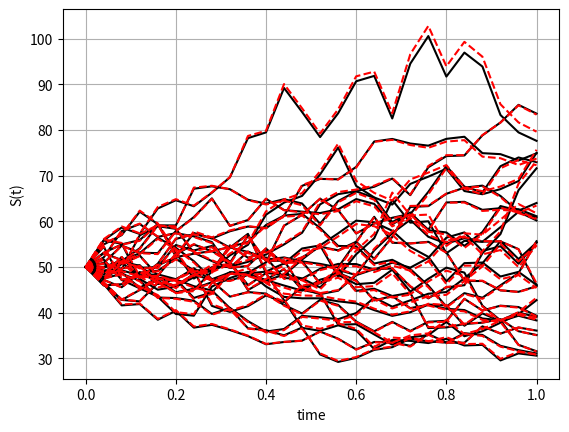
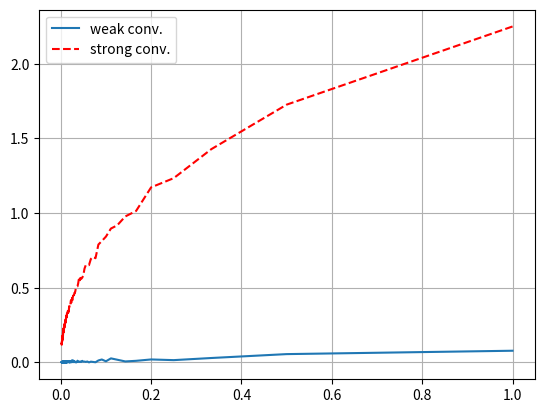

Recreate these plots in Python, in order.
#%%
"""
Created on Jan 20 2019
Euler discretization of the GBM
[redacted]
"""
import numpy as np
import matplotlib.pyplot as plt
import scipy.stats as st

def GeneratePathsGBMEuler(NoOfPaths,NoOfSteps,T,r,sigma,S_0):    
    Z = np.random.normal(0.0,1.0,[NoOfPaths,NoOfSteps])
    W = np.zeros([NoOfPaths, NoOfSteps+1])

    # Approximation

    S1 = np.zeros([NoOfPaths, NoOfSteps+1])
    S1[:,0] =S_0

    # Exact

    S2 = np.zeros([NoOfPaths, NoOfSteps+1])
    S2[:,0] =S_0

    time = np.zeros([NoOfSteps+1])

    dt = T / float(NoOfSteps)
    for i in range(NoOfSteps):

        # Making sure that samples from a normal have mean 0 and variance 1

        if NoOfPaths > 1:
            Z[:,i] = (Z[:,i] - np.mean(Z[:,i])) / np.std(Z[:,i])
        W[:,i+1] = W[:,i] + np.power(dt, 0.5)*Z[:,i]

        S1[:,i+1] = S1[:,i] + r * S1[:,i]* dt + sigma * S1[:,i] * (W[:,i+1] - W[:,i])
        S2[:,i+1] = S2[:,i] * np.exp((r - 0.5*sigma*sigma) *dt + sigma * (W[:,i+1] - W[:,i]))
        time[i+1] = time[i] +dt

    return {"time":time,"S1":S1,"S2":S2}

def mainCalculation():
    NoOfPaths = 25
    NoOfSteps = 25
    T = 1
    r = 0.06
    sigma = 0.3
    S_0 = 50

    # Simulated paths

    Paths = GeneratePathsGBMEuler(NoOfPaths,NoOfSteps,T,r,sigma,S_0)
    timeGrid = Paths["time"]
    S1 = Paths["S1"]
    S2 = Paths["S2"]

    plt.figure(1)
    plt.plot(timeGrid, np.transpose(S1),'k')
    plt.plot(timeGrid, np.transpose(S2),'--r')
    plt.grid()
    plt.xlabel("time")
    plt.ylabel("S(t)")

    # Weak and strong convergence

    NoOfStepsV = range(1, 500)
    NoOfPaths = 1000
    errorWeak = np.zeros([len(NoOfStepsV),1])
    errorStrong = np.zeros([len(NoOfStepsV),1])
    dtV = np.zeros([len(NoOfStepsV),1])
    for idx, NoOfSteps in enumerate(NoOfStepsV):
        Paths = GeneratePathsGBMEuler(NoOfPaths,NoOfSteps,T,r,sigma,S_0)

        # Get the paths at T

        S1_atT = Paths["S1"][:,-1]
        S2_atT = Paths["S2"][:,-1]
        errorWeak[idx] = np.abs(np.mean(S1_atT)-np.mean(S2_atT))
        errorStrong[idx] = np.mean(np.abs(S1_atT-S2_atT))
        dtV[idx] = T/NoOfSteps

    print(errorStrong)
    plt.figure(2)
    plt.plot(dtV,errorWeak)
    plt.plot(dtV,errorStrong,'--r')
    plt.grid()
    plt.legend(['weak conv.','strong conv.'])
     
mainCalculation()
